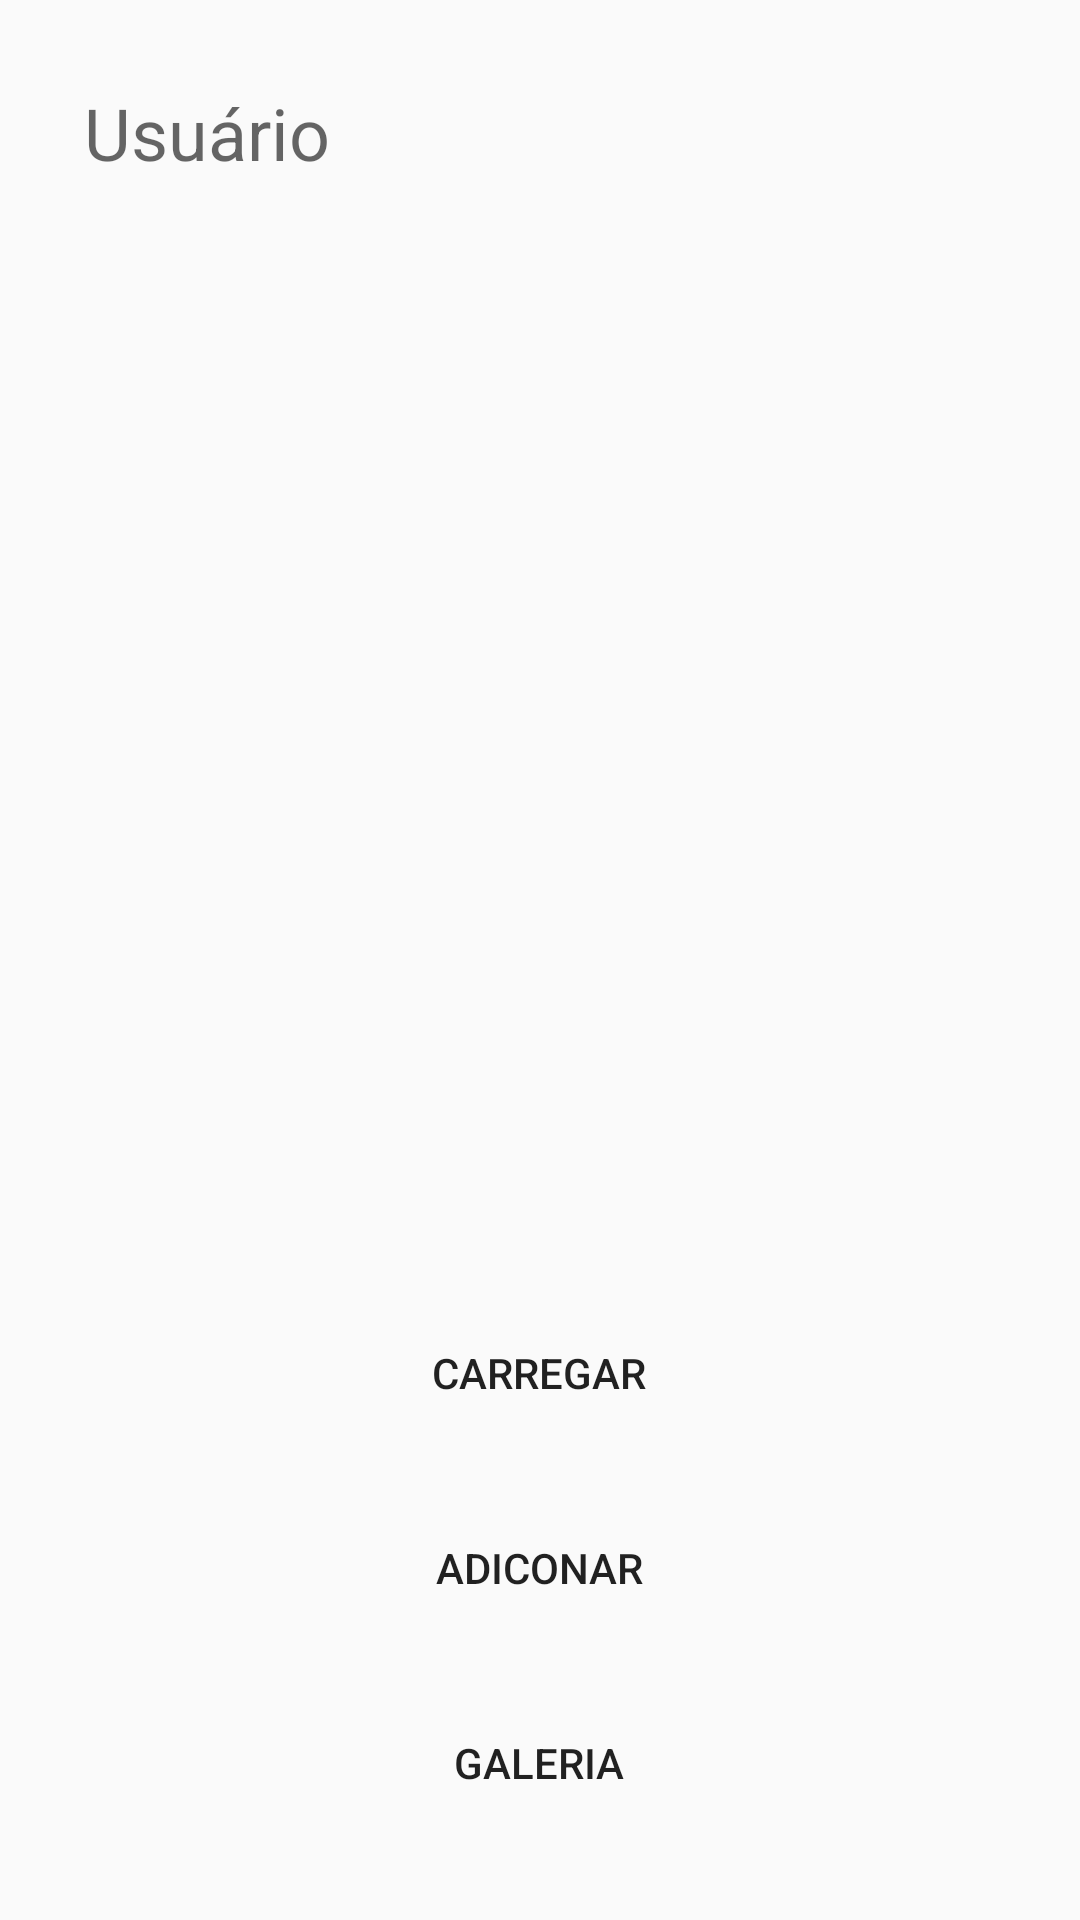

The Android layout XML behind this screen, and the referenced resources:
<!-- AndroidManifest.xml: application theme Theme.BolosSheila -->
<!-- res/layout/activity_add_galeria.xml -->
<?xml version="1.0" encoding="utf-8"?>
<android.support.constraint.ConstraintLayout xmlns:android="http://schemas.android.com/apk/res/android"
    android:layout_width="match_parent"
    android:layout_height="match_parent"
    xmlns:app="http://schemas.android.com/apk/res-auto"
    xmlns:tools="http://schemas.android.com/tools"
    android:background="@drawable/fundo_apk"
    tools:context=".AddGaleria">

    <TextView
        android:id="@+id/txtNome"
        android:layout_width="wrap_content"
        android:layout_height="wrap_content"
        android:layout_marginStart="28dp"
        android:layout_marginLeft="28dp"
        android:layout_marginTop="28dp"
        android:hint="Usuário"
        android:textSize="24sp"
        app:layout_constraintStart_toStartOf="parent"
        app:layout_constraintTop_toTopOf="parent" />

    <Button
        android:id="@+id/btnAdd"
        android:layout_width="150dp"
        android:layout_height="50dp"
        android:layout_marginStart="130dp"
        android:layout_marginLeft="130dp"
        android:layout_marginEnd="131dp"
        android:layout_marginRight="131dp"
        android:layout_marginBottom="15dp"
        android:text="Adiconar"
        app:layout_constraintBottom_toTopOf="@+id/btnGaleria"
        app:layout_constraintEnd_toEndOf="parent"
        app:layout_constraintStart_toStartOf="parent"
        app:layout_constraintTop_toBottomOf="@+id/btnCarregar"
        tools:ignore="MissingConstraints"
        android:background="@drawable/fundo_apk"/>

    <Button
        android:id="@+id/btnCarregar"
        android:layout_width="150dp"
        android:layout_height="50dp"
        android:layout_marginStart="130dp"
        android:layout_marginLeft="130dp"
        android:layout_marginEnd="131dp"
        android:layout_marginRight="131dp"
        android:layout_marginBottom="15dp"
        android:text="Carregar"
        app:layout_constraintBottom_toTopOf="@+id/btnAdd"
        app:layout_constraintEnd_toEndOf="parent"
        app:layout_constraintStart_toStartOf="parent"
        app:layout_constraintTop_toBottomOf="@+id/imageView"
        tools:ignore="MissingConstraints"
        android:background="@drawable/fundo_apk"/>

    <Button
        android:id="@+id/btnGaleria"
        android:layout_width="150dp"
        android:layout_height="50dp"
        android:layout_marginStart="130dp"
        android:layout_marginLeft="130dp"
        android:layout_marginEnd="131dp"
        android:layout_marginRight="131dp"
        android:layout_marginBottom="73dp"
        android:text="Galeria"
        app:layout_constraintBottom_toBottomOf="parent"
        app:layout_constraintEnd_toEndOf="parent"
        app:layout_constraintStart_toStartOf="parent"
        app:layout_constraintTop_toBottomOf="@+id/btnAdd"
        tools:ignore="MissingConstraints"
        android:background="@drawable/fundo_apk"/>

    <ImageView
        android:id="@+id/imageView"
        android:layout_width="164dp"
        android:layout_height="349dp"
        android:layout_marginStart="123dp"
        android:layout_marginLeft="123dp"
        android:layout_marginTop="100dp"
        android:layout_marginEnd="124dp"
        android:layout_marginRight="124dp"
        android:layout_marginBottom="29dp"
        app:layout_constraintBottom_toTopOf="@+id/btnCarregar"
        app:layout_constraintEnd_toEndOf="parent"
        app:layout_constraintStart_toStartOf="parent"
        app:layout_constraintTop_toTopOf="parent"
        tools:ignore="MissingConstraints" />

</android.support.constraint.ConstraintLayout>
<!-- resources referenced by this layout -->
<resources>
  <style name="Theme.BolosSheila" parent="Theme.AppCompat.Light.DarkActionBar">
          
          <item name="colorPrimary">@color/Maroon1</item>
          <item name="colorPrimaryDark">@color/DeepPink</item>
          <item name="colorAccent">@color/teal_200</item>
          
      </style>
  <color name="Maroon1">#FF34B3</color>
  <color name="DeepPink">#FF1493</color>
  <color name="teal_200">#FF03DAC5</color>
</resources>
